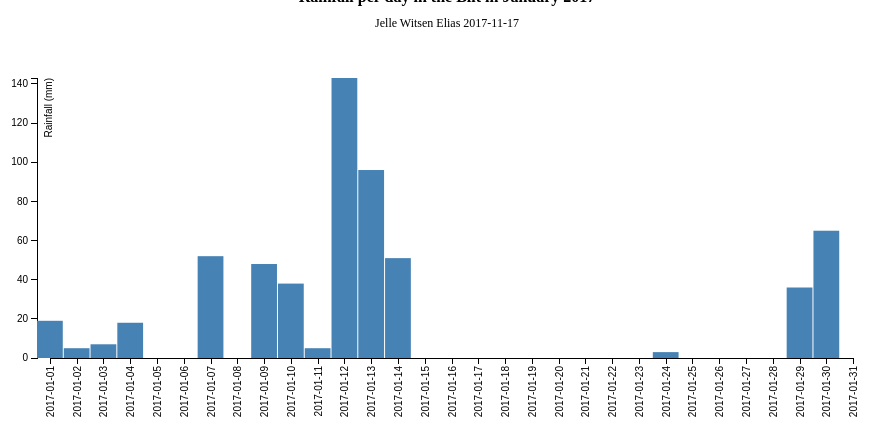
D3 v3 page, settled after 360 driven frames (6 s of simulated time); the page loaded 1 data file(s).


// ── barchart.js
/**
 * Jelle Witsen Elias
 * University of Amsterdam
 * studentno. 10753532
 * 17-11-2017
 *
 * Draws a barchart with KNMI weather data in an html svg.
 */

d3.json("KNMI_data.json", function(data) {
  // margins around chart in pixels
  var margin = {top: 70, right: 30, bottom: 100, left: 40}

  // width and height of chart in pixels
  var width = 900 - margin.left - margin.right
  var height = 450 - margin.top - margin.bottom

  // make date and rainfall variables in dict JS numbers
  for (i = 0; i < data.length; i++) {
    data[i]['date'] = Number(data[i]['date'])
    data[i]['rainfall'] = Number(data[i]['rainfall'])
  }

  // variable for width of bars
  var barWidth = width / data.length;

  // variable for chart
  var chart = d3.select(".chart")

      // set width and height of chart
      .attr("width", width + margin.left + margin.right)
      .attr("height", height + margin.top + margin.bottom)

    // transform g element to proper position
    .append("g")
      .attr("transform", "translate(" + margin.left + "," + margin.top + ")")


  // make tooltip with opacity 0 (it should not show up when not hovering above it)
  var tooltip = d3.select("body").append("div")
    .attr("class", "tooltip")
    .style("opacity", 0);

  // scale for y dimension with domain of 0 to max rainfall value
  var yScale = d3.scale.linear()
    .domain([0, d3.max(data, function(d) { return d.rainfall })])
    .range([height, 0])

  // scale for x dimension
  var xScale = d3.scale.linear()
    .domain([d3.min(data, function(d) { return d.date }),
             d3.max(data, function(d) { return d.date })])
    .range([barWidth / 2, width - barWidth / 2])

  // convert data numbers to strings with dashes between elements
  for (i = 0; i < data.length; i++){
      data[i].date = String(data[i].date)
      date = data[i].date
      date = date.slice(0, 4) + "-" + date.slice(4, 6) + "-" + date.slice(6, 8)
      data[i].date = date
  }

  // variables for x and y axes
  var xAxis = d3.svg.axis()
    .scale(xScale)
    .ticks(data.length)
    .tickFormat(function(d, i) { return data[i].date })
    .orient("bottom")
  var yAxis = d3.svg.axis()
    .scale(yScale)
    .orient("left")
    .ticks(10)

  // append x axis
  chart.append("g")
      .attr("class", "x axis")
      .attr("transform", "translate(0," + height + ")")
      .call(xAxis)
    .selectAll("text")
      .style("text-anchor", "end")
      .attr("dx", "-.8em")
      .attr("dy", "-.55em")
      .attr("transform", "rotate(-90)")

  // append y axis
  chart.append("g")
      .attr("class", "y axis")
      .call(yAxis)
    .append("text")
      .attr("transform", "rotate(-90)")
      .attr("yScale", 6)
      .attr("dy", "1.5em")
      .style("text-anchor", "end")
      .text("Rainfall (mm)")

  // make group element for bars
  chart.append("g")
    .attr("class", "bars")

  // select all bars and make new bar for every data element
  var barSelection = chart.select(".bars").selectAll("rect")
    .data(data)
    .enter().append("rect")

  // draw bars in chart. Also implements interaction
    .attr("x", function(d, i) { return i * barWidth })
    .attr("y", function(d) { return yScale(d.rainfall) })
    .attr("height", function(d) { return height - yScale(d.rainfall) })
    .attr("width", barWidth - 1)
    .on("mouseover", function(d) {
            tooltip.transition()
              .duration(200)
              .style("opacity", .9)
            tooltip.html(d.rainfall + " mm<br/>")
              .style("left", (d3.mouse(this)[0]) + "px")
              .style("top", ((d3.mouse(this)[1]) - 28) + "px");
            })
    .on("mouseout", function(d) {
      tooltip.transition()
        .duration(200)
        .style("opacity", 0)
    })
});


### data: KNMI_data.json
[
 {
  "rainfall": "19",
  "date": "20170101"
 },
 {
  "rainfall": "5",
  "date": "20170102"
 },
 {
  "rainfall": "7",
  "date": "20170103"
 },
 {
  "rainfall": "18",
  "date": "20170104"
 },
 {
  "rainfall": "-1",
  "date": "20170105"
 },
 {
  "rainfall": "0",
  "date": "20170106"
 },
 {
  "rainfall": "52",
  "date": "20170107"
 },
 {
  "rainfall": "0",
  "date": "20170108"
 },
 "... 23 more items"
]